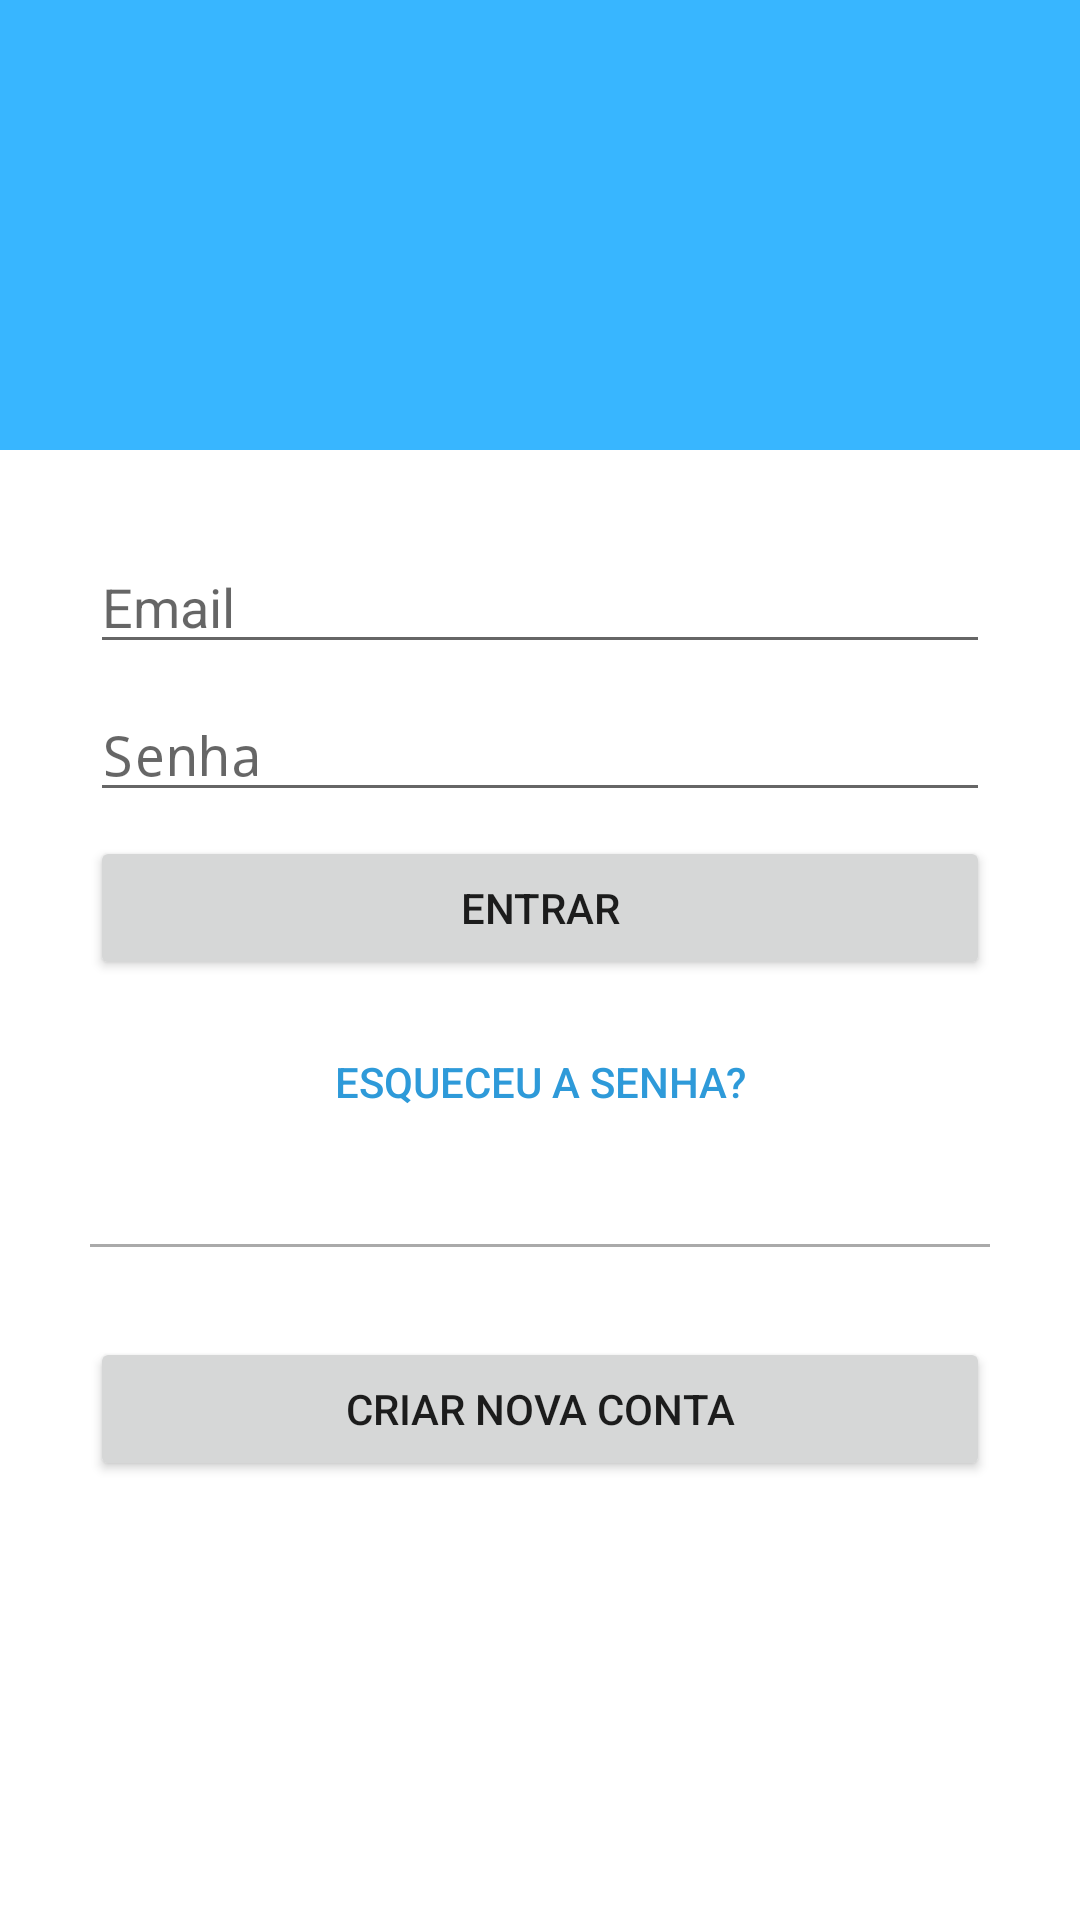

Android layout source for this screen:
<!-- AndroidManifest.xml: activity theme AppTheme.NoActionBar -->
<!-- res/layout/activity_login.xml -->
<?xml version="1.0" encoding="utf-8"?>
<ScrollView xmlns:android="http://schemas.android.com/apk/res/android"
    xmlns:app="http://schemas.android.com/apk/res-auto"
    xmlns:tools="http://schemas.android.com/tools"
    android:layout_width="match_parent"
    android:layout_height="match_parent"
    android:background="#ffffff"
    tools:context=".ui.activity.LoginActivity">

    <androidx.constraintlayout.widget.ConstraintLayout
        android:layout_width="match_parent"
        android:layout_height="wrap_content">

        <ImageView
            android:id="@+id/login_banner"
            android:layout_width="0dp"
            android:layout_height="150dp"
            android:background="@color/colorPrimary"
            app:layout_constraintEnd_toEndOf="parent"
            app:layout_constraintStart_toStartOf="parent"
            app:layout_constraintTop_toTopOf="parent"
            app:srcCompat="@color/colorPrimaryDark" />

        <ImageView
            android:id="@+id/login_logo"
            android:layout_width="0dp"
            android:layout_height="0dp"
            android:layout_marginStart="50dp"
            android:layout_marginEnd="50dp"
            app:layout_constraintBottom_toBottomOf="@+id/login_banner"
            app:layout_constraintEnd_toEndOf="@id/login_banner"
            app:layout_constraintStart_toStartOf="@+id/login_banner"
            app:layout_constraintTop_toTopOf="@+id/login_banner"
            app:srcCompat="@drawable/logo" />

        <EditText
            android:id="@+id/login_editText_email"
            android:layout_width="0dp"
            android:layout_height="wrap_content"
            android:layout_marginStart="30dp"
            android:layout_marginTop="30dp"
            android:layout_marginEnd="30dp"
            android:hint="@string/hint_email"
            android:inputType="textEmailAddress"
            app:layout_constraintEnd_toEndOf="parent"
            app:layout_constraintStart_toStartOf="parent"
            app:layout_constraintTop_toBottomOf="@+id/login_banner" />

        <EditText
            android:id="@+id/login_editText_pass"
            android:layout_width="0dp"
            android:layout_height="wrap_content"
            android:layout_marginStart="30dp"
            android:layout_marginTop="8dp"
            android:layout_marginEnd="30dp"
            android:hint="@string/hint_password"
            android:inputType="textPassword"
            app:layout_constraintEnd_toEndOf="parent"
            app:layout_constraintStart_toStartOf="parent"
            app:layout_constraintTop_toBottomOf="@+id/login_editText_email" />

        <Switch
            android:id="@+id/switch1"
            android:layout_width="wrap_content"
            android:layout_height="wrap_content"
            android:layout_marginStart="30dp"
            android:layout_marginTop="8dp"
            android:layout_marginEnd="30dp"
            android:checked="true"
            android:onClick="onClickSwitch"
            android:text="Estudante"
            android:textOff="Docente"
            android:textOn="Estudante"
            app:layout_constraintEnd_toEndOf="parent"
            app:layout_constraintHorizontal_bias="1.0"
            app:layout_constraintStart_toStartOf="parent"
            app:layout_constraintTop_toBottomOf="@+id/login_editText_pass"
            android:visibility="gone"/>

        <Button
            android:id="@+id/login_button_login"
            android:layout_width="0dp"
            android:layout_height="wrap_content"
            android:layout_marginStart="30dp"
            android:layout_marginTop="8dp"
            android:layout_marginEnd="30dp"
            android:onClick="onClickLogin"
            android:text="Entrar"
            app:layout_constraintEnd_toEndOf="parent"
            app:layout_constraintStart_toStartOf="parent"
            app:layout_constraintTop_toBottomOf="@+id/switch1" />

        <Button
            android:id="@+id/button"
            android:layout_width="wrap_content"
            android:layout_height="wrap_content"
            android:layout_marginTop="10dp"
            android:background="?attr/selectableItemBackground"
            android:onClick="onClickForgotPassword"
            android:text="Esqueceu a senha?"
            android:textColor="@color/colorPrimaryDark"
            app:layout_constraintEnd_toEndOf="parent"
            app:layout_constraintStart_toStartOf="parent"
            app:layout_constraintTop_toBottomOf="@+id/login_button_login" />

        <ImageView
            android:id="@+id/login_separator"
            android:layout_width="0dp"
            android:layout_height="1dp"
            android:layout_marginStart="30dp"
            android:layout_marginTop="30dp"
            android:layout_marginEnd="30dp"
            app:layout_constraintEnd_toEndOf="parent"
            app:layout_constraintStart_toStartOf="parent"
            app:layout_constraintTop_toBottomOf="@+id/button"
            android:src="@android:color/darker_gray" />

        <Button
            android:id="@+id/login_button_create_account"
            android:layout_width="0dp"
            android:layout_height="wrap_content"
            android:layout_marginStart="30dp"
            android:layout_marginTop="30dp"
            android:layout_marginEnd="30dp"
            android:layout_marginBottom="8dp"
            android:onClick="onClickSignIn"
            android:text="Criar nova conta"
            app:layout_constraintBottom_toBottomOf="parent"
            app:layout_constraintEnd_toEndOf="parent"
            app:layout_constraintStart_toStartOf="parent"
            app:layout_constraintTop_toBottomOf="@+id/login_separator"/>

    </androidx.constraintlayout.widget.ConstraintLayout>

</ScrollView>
<!-- resources referenced by this layout -->
<resources>
  <color name="colorPrimary">#38b6ff</color>
  <color name="colorPrimaryDark">#2e9ad9</color>
  <!-- drawable logo: png bitmap (drawable-hdpi, 15388 bytes) -->
  <string name="hint_email">Email</string>
  <string name="hint_password">Senha</string>
  <style name="AppTheme.NoActionBar">
          <item name="windowActionBar">false</item>
          <item name="windowNoTitle">true</item>
      </style>
</resources>
